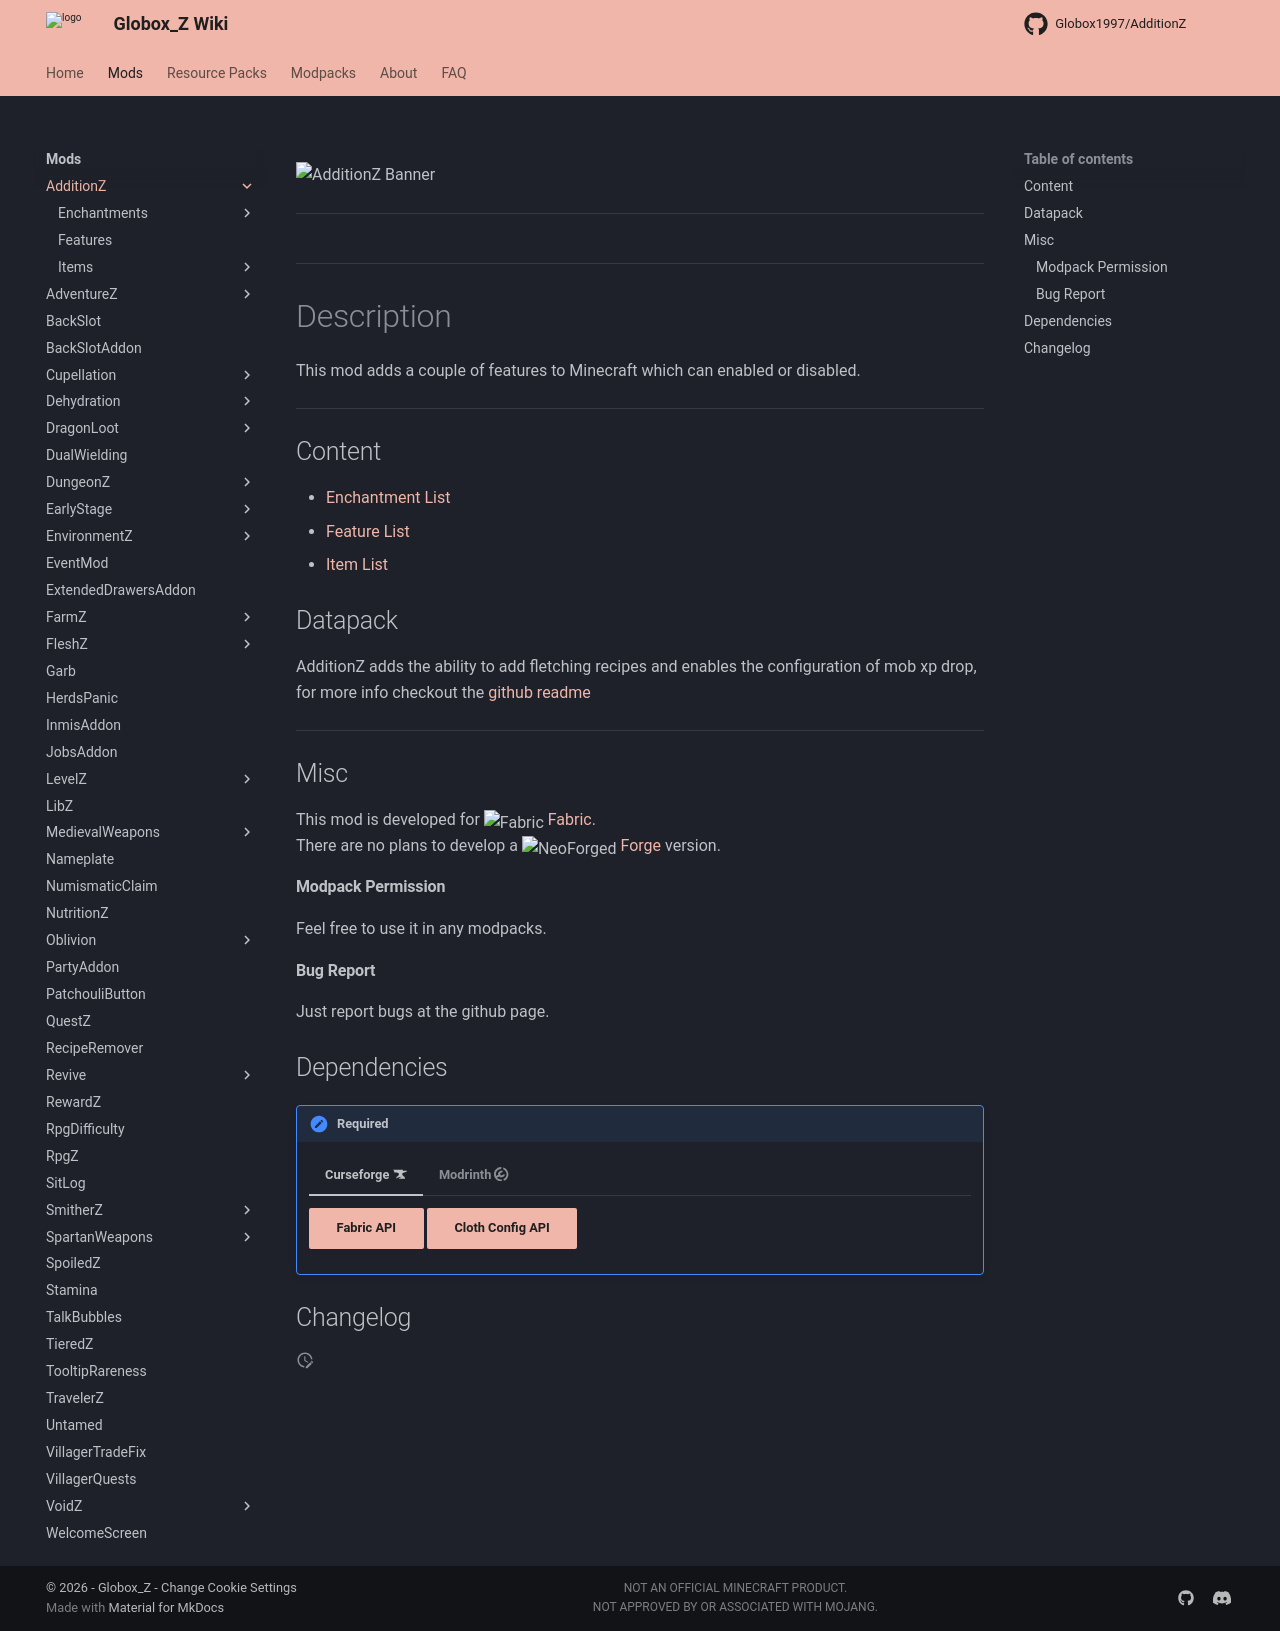

repository: Globox1997/wiki · page: mods/AdditionZ/index.html · generator: mkdocs

---
title: AdditionZ
project: additionz
summary: additionz wiki
---
<script src="/wiki/javascripts/data.js"></script>
<script src="/wiki/javascripts/sidebar.js" id="additionz"></script>

![AdditionZ Banner](/wiki/assets/general/banner/additionzbanner.png)

---
<div id="showcase-gallery" modid="additionz" image_1="additionz_image_1" image_2="additionz_image_2"></div>
<script src="/wiki/javascripts/showcase.js"></script>
---

# Description
This mod adds a couple of features to Minecraft which can enabled or disabled.

---
## Content
- [Enchantment List](/wiki/mods/AdditionZ/Enchantments/#list-of-enchantments)
- [Feature List](/wiki/mods/AdditionZ/Features)
- [Item List](/wiki/mods/AdditionZ/Items/#list-of-items)

## Datapack
AdditionZ adds the ability to add fletching recipes and enables the configuration of mob xp drop, for more info checkout the [github readme](https://github.com/Globox1997/AdditionZ)
  
---
## Misc
This mod is developed for <img src="https://fabricmc.net/assets/logo.png" alt="Fabric" width="16" height="16" style="position: relative; top: 3px;"> [Fabric](https://fabricmc.net/).  
There are no plans to develop a <img src="https://neoforged.net/img/authors/neoforged.png" alt="NeoForged" width="16" height="16" style="position: relative; top: 3px;"> [Forge](https://neoforged.net/) version.  

#### Modpack Permission
Feel free to use it in any modpacks.  

#### Bug Report
Just report bugs at the github page.  

## Dependencies

!!! apple-keyboard-control "Required"
    === "Curseforge :simple-curseforge:"

        [Fabric API](https://www.curseforge.com/minecraft/mc-mods/fabric-api){ .md-button .md-button--primary }
        [Cloth Config API](https://curseforge.com/minecraft/mc-mods/cloth-config){ .md-button .md-button--primary }

    === "Modrinth :simple-modrinth:"

        [Fabric API](https://modrinth.com/mod/fabric-api){ .md-button .md-button--primary }
        [Cloth Config API](https://modrinth.com/mod/cloth-config){ .md-button .md-button--primary }

## Changelog
<script src="https://cdn.jsdelivr.net/npm/marked@15.0.12/marked.min.js"></script>
<div id="log" modid="additionz"></div>
